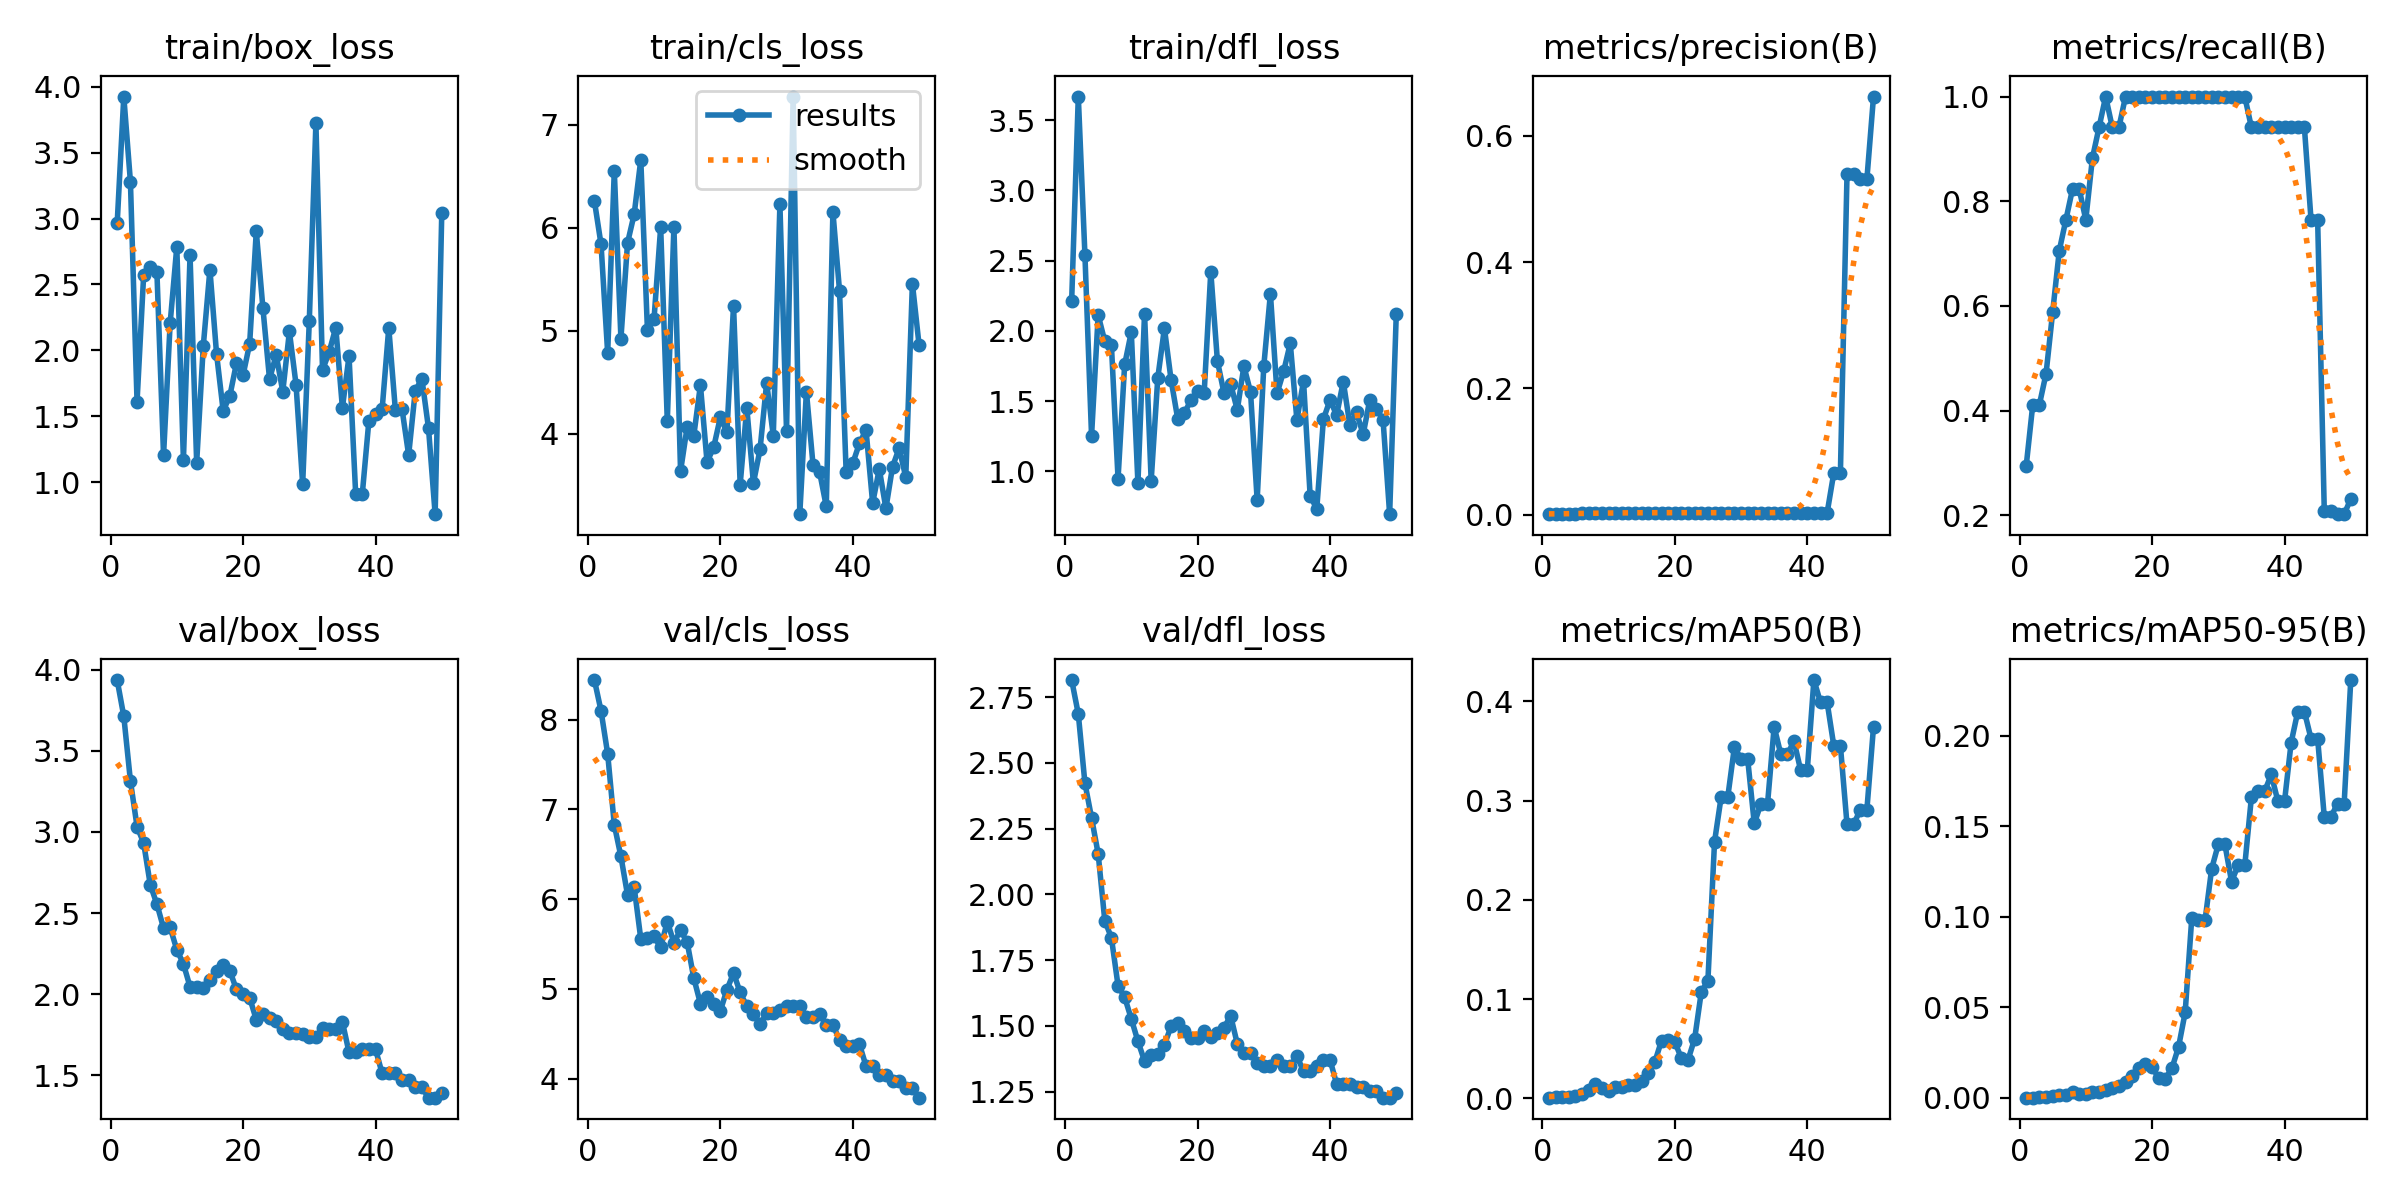

Values plotted in this chart, from the file beside it:
epoch, time, train/box_loss, train/cls_loss, train/dfl_loss, metrics/precision(B), metrics/recall(B), metrics/mAP50(B), metrics/mAP50-95(B), val/box_loss, val/cls_loss, val/dfl_loss, lr/pg0, lr/pg1, lr/pg2
1, 11.57, 2.962, 6.261, 2.217, 0.00098, 0.2941, 0.00065, 9e-05, 3.937, 8.441, 2.815, 2e-05, 2e-05, 2e-05
2, 15.81, 3.925, 5.84, 3.668, 0.00137, 0.4118, 0.00097, 0.00015, 3.713, 8.097, 2.686, 5.8812e-05, 5.8812e-05, 5.8812e-05
3, 17.87, 3.279, 4.784, 2.542, 0.00137, 0.4118, 0.00103, 0.00025, 3.315, 7.619, 2.424, 9.604e-05, 9.604e-05, 9.604e-05
4, 19.86, 1.611, 6.556, 1.253, 0.00157, 0.4706, 0.00154, 0.00048, 3.033, 6.827, 2.292, 0.0001317, 0.0001317, 0.0001317
5, 22.17, 2.574, 4.926, 2.113, 0.00196, 0.5882, 0.00252, 0.00092, 2.931, 6.476, 2.154, 0.0001657, 0.0001657, 0.0001657
6, 24.23, 2.636, 5.855, 1.926, 0.00235, 0.7059, 0.00423, 0.00132, 2.674, 6.047, 1.9, 0.0001982, 0.0001982, 0.0001982
7, 26.62, 2.591, 6.133, 1.897, 0.00255, 0.7647, 0.00843, 0.00162, 2.555, 6.134, 1.835, 0.0002291, 0.0002291, 0.0002291
8, 28.65, 1.204, 6.662, 0.949, 0.00275, 0.8235, 0.01479, 0.00334, 2.408, 5.557, 1.653, 0.0002584, 0.0002584, 0.0002584
9, 30.67, 2.208, 5.012, 1.761, 0.00275, 0.8235, 0.0104, 0.00227, 2.411, 5.572, 1.609, 0.0002861, 0.0002861, 0.0002861
10, 32.61, 2.785, 5.118, 1.992, 0.00255, 0.7647, 0.00771, 0.00225, 2.274, 5.585, 1.527, 0.0003123, 0.0003123, 0.0003123
11, 34.57, 1.166, 6.007, 0.9181, 0.00294, 0.8823, 0.01109, 0.00329, 2.187, 5.463, 1.442, 0.0003368, 0.0003368, 0.0003368
12, 36.48, 2.72, 4.124, 2.124, 0.00314, 0.9412, 0.01129, 0.0031, 2.045, 5.749, 1.366, 0.0003598, 0.0003598, 0.0003598
13, 38.39, 1.149, 6.014, 0.9339, 0.00333, 1, 0.01376, 0.0041, 2.043, 5.517, 1.391, 0.0003812, 0.0003812, 0.0003812
14, 40.55, 2.033, 3.638, 1.667, 0.00314, 0.9412, 0.01297, 0.00538, 2.04, 5.654, 1.391, 0.000401, 0.000401, 0.000401
15, 42.42, 2.613, 4.069, 2.02, 0.00314, 0.9412, 0.01748, 0.00678, 2.09, 5.521, 1.428, 0.0004192, 0.0004192, 0.0004192
16, 44.38, 1.975, 3.983, 1.654, 0.00333, 1, 0.02527, 0.00901, 2.141, 5.121, 1.498, 0.0004359, 0.0004359, 0.0004359
17, 46.43, 1.542, 4.475, 1.377, 0.00333, 1, 0.03688, 0.01207, 2.179, 4.837, 1.51, 0.0004509, 0.0004509, 0.0004509
18, 48.5, 1.653, 3.728, 1.415, 0.00333, 1, 0.0582, 0.01657, 2.146, 4.911, 1.482, 0.0004644, 0.0004644, 0.0004644
19, 50.5, 1.901, 3.869, 1.507, 0.00333, 1, 0.05846, 0.01862, 2.029, 4.837, 1.452, 0.0004763, 0.0004763, 0.0004763
20, 52.6, 1.812, 4.16, 1.572, 0.00333, 1, 0.05678, 0.017, 1.999, 4.753, 1.455, 0.0004866, 0.0004866, 0.0004866
21, 56.23, 2.051, 4.019, 1.558, 0.00333, 1, 0.04044, 0.01098, 1.979, 4.99, 1.48, 0.0004953, 0.0004953, 0.0004953
22, 58.84, 2.903, 5.246, 2.422, 0.00333, 1, 0.03878, 0.01066, 1.842, 5.178, 1.457, 0.0005024, 0.0005024, 0.0005024
23, 61.21, 2.32, 3.509, 1.786, 0.00333, 1, 0.06004, 0.01631, 1.875, 4.961, 1.473, 0.000508, 0.000508, 0.000508
24, 63.6, 1.781, 4.255, 1.557, 0.00333, 1, 0.1071, 0.02807, 1.851, 4.806, 1.493, 0.0005119, 0.0005119, 0.0005119
25, 66.05, 1.966, 3.523, 1.622, 0.00333, 1, 0.1186, 0.04717, 1.833, 4.72, 1.538, 0.0005143, 0.0005143, 0.0005143
26, 68.55, 1.688, 3.849, 1.438, 0.00333, 1, 0.2585, 0.09944, 1.783, 4.609, 1.432, 0.0005151, 0.0005151, 0.0005151
27, 71, 2.143, 4.497, 1.75, 0.00333, 1, 0.3037, 0.09807, 1.761, 4.733, 1.397, 0.0005143, 0.0005143, 0.0005143
28, 73.15, 1.741, 3.981, 1.565, 0.00333, 1, 0.3037, 0.09807, 1.761, 4.733, 1.397, 0.0005119, 0.0005119, 0.0005119
29, 76.15, 0.9843, 6.229, 0.7973, 0.00333, 1, 0.354, 0.1266, 1.754, 4.771, 1.357, 0.000508, 0.000508, 0.000508
30, 79.16, 2.22, 4.026, 1.75, 0.00333, 1, 0.3421, 0.1401, 1.735, 4.808, 1.348, 0.0005024, 0.0005024, 0.0005024
31, 81.34, 3.721, 7.276, 2.265, 0.00333, 1, 0.3421, 0.1401, 1.735, 4.808, 1.348, 0.0004953, 0.0004953, 0.0004953
32, 84.16, 1.851, 3.221, 1.556, 0.00333, 1, 0.277, 0.1195, 1.791, 4.809, 1.369, 0.0004866, 0.0004866, 0.0004866
33, 86.9, 1.988, 4.411, 1.713, 0.00333, 1, 0.2967, 0.1284, 1.784, 4.687, 1.347, 0.0004763, 0.0004763, 0.0004763
34, 89.27, 2.173, 3.699, 1.912, 0.00333, 1, 0.2967, 0.1284, 1.784, 4.687, 1.347, 0.0004644, 0.0004644, 0.0004644
35, 92, 1.564, 3.628, 1.366, 0.00314, 0.9412, 0.3744, 0.166, 1.829, 4.719, 1.385, 0.000451, 0.000451, 0.000451
36, 94.64, 1.957, 3.296, 1.645, 0.00314, 0.9412, 0.3469, 0.1693, 1.641, 4.604, 1.327, 0.0004359, 0.0004359, 0.0004359
37, 96.65, 0.9143, 6.157, 0.8258, 0.00314, 0.9412, 0.3469, 0.1693, 1.641, 4.604, 1.327, 0.0004193, 0.0004193, 0.0004193
38, 99.61, 0.9095, 5.389, 0.7339, 0.00314, 0.9412, 0.3599, 0.1787, 1.659, 4.428, 1.349, 0.0004011, 0.0004011, 0.0004011
39, 102.4, 1.468, 3.63, 1.371, 0.00314, 0.9412, 0.3306, 0.1638, 1.66, 4.359, 1.371, 0.0003813, 0.0003813, 0.0003813
40, 104.7, 1.518, 3.714, 1.51, 0.00314, 0.9412, 0.3306, 0.1638, 1.66, 4.359, 1.371, 0.0003599, 0.0003599, 0.0003599
41, 107.8, 1.555, 3.908, 1.401, 0.00329, 0.9412, 0.4215, 0.1963, 1.512, 4.386, 1.279, 0.000337, 0.000337, 0.000337
42, 111, 2.172, 4.039, 1.64, 0.00321, 0.9412, 0.3991, 0.2135, 1.512, 4.141, 1.28, 0.0003124, 0.0003124, 0.0003124
43, 113.1, 1.545, 3.328, 1.33, 0.00321, 0.9412, 0.3991, 0.2135, 1.512, 4.141, 1.28, 0.0002863, 0.0002863, 0.0002863
44, 115.4, 1.556, 3.661, 1.421, 0.06597, 0.7647, 0.3554, 0.1985, 1.469, 4.036, 1.267, 0.0002586, 0.0002586, 0.0002586
45, 117.8, 1.206, 3.277, 1.264, 0.06597, 0.7647, 0.3554, 0.1985, 1.469, 4.036, 1.267, 0.0002293, 0.0002293, 0.0002293
46, 120.5, 1.694, 3.681, 1.51, 0.5395, 0.209, 0.276, 0.1552, 1.426, 3.972, 1.254, 0.0001984, 0.0001984, 0.0001984
47, 122.6, 1.785, 3.862, 1.445, 0.5395, 0.209, 0.276, 0.1552, 1.426, 3.972, 1.254, 0.0001659, 0.0001659, 0.0001659
48, 125.2, 1.409, 3.58, 1.37, 0.5314, 0.2023, 0.291, 0.1625, 1.362, 3.893, 1.227, 0.0001319, 0.0001319, 0.0001319
49, 127.2, 0.758, 5.46, 0.6963, 0.5314, 0.2023, 0.291, 0.1625, 1.362, 3.893, 1.227, 9.6224e-05, 9.6224e-05, 9.6224e-05
50, 130.1, 3.044, 4.868, 2.119, 0.6621, 0.2312, 0.3745, 0.2309, 1.392, 3.789, 1.245, 5.9004e-05, 5.9004e-05, 5.9004e-05
